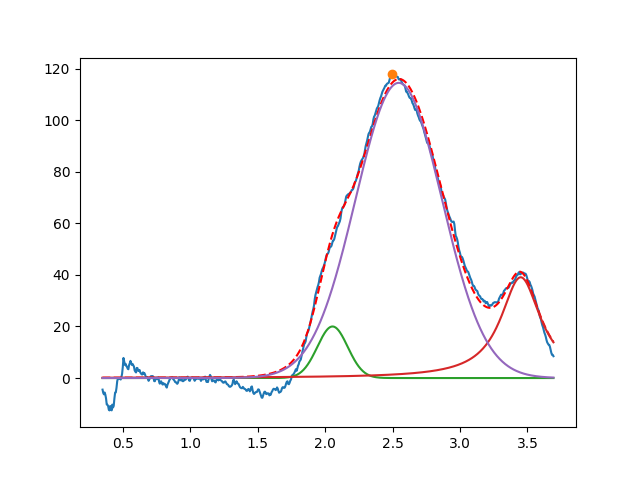

The file beside this chart, header and first rows:
2.054797503455561447e+00, 2.000000000000000355e+01, 2.643052129801981009e-01, 9.999999999999998890e-01
3.450000000000000622e+00, 3.907175390292562156e+01, 3.601105869183836017e-01, 1.484388001068329881e-17
2.545793360532337513e+00, 1.144705804332528771e+02, 7.527536458314708634e-01, 9.999999999999998890e-01
